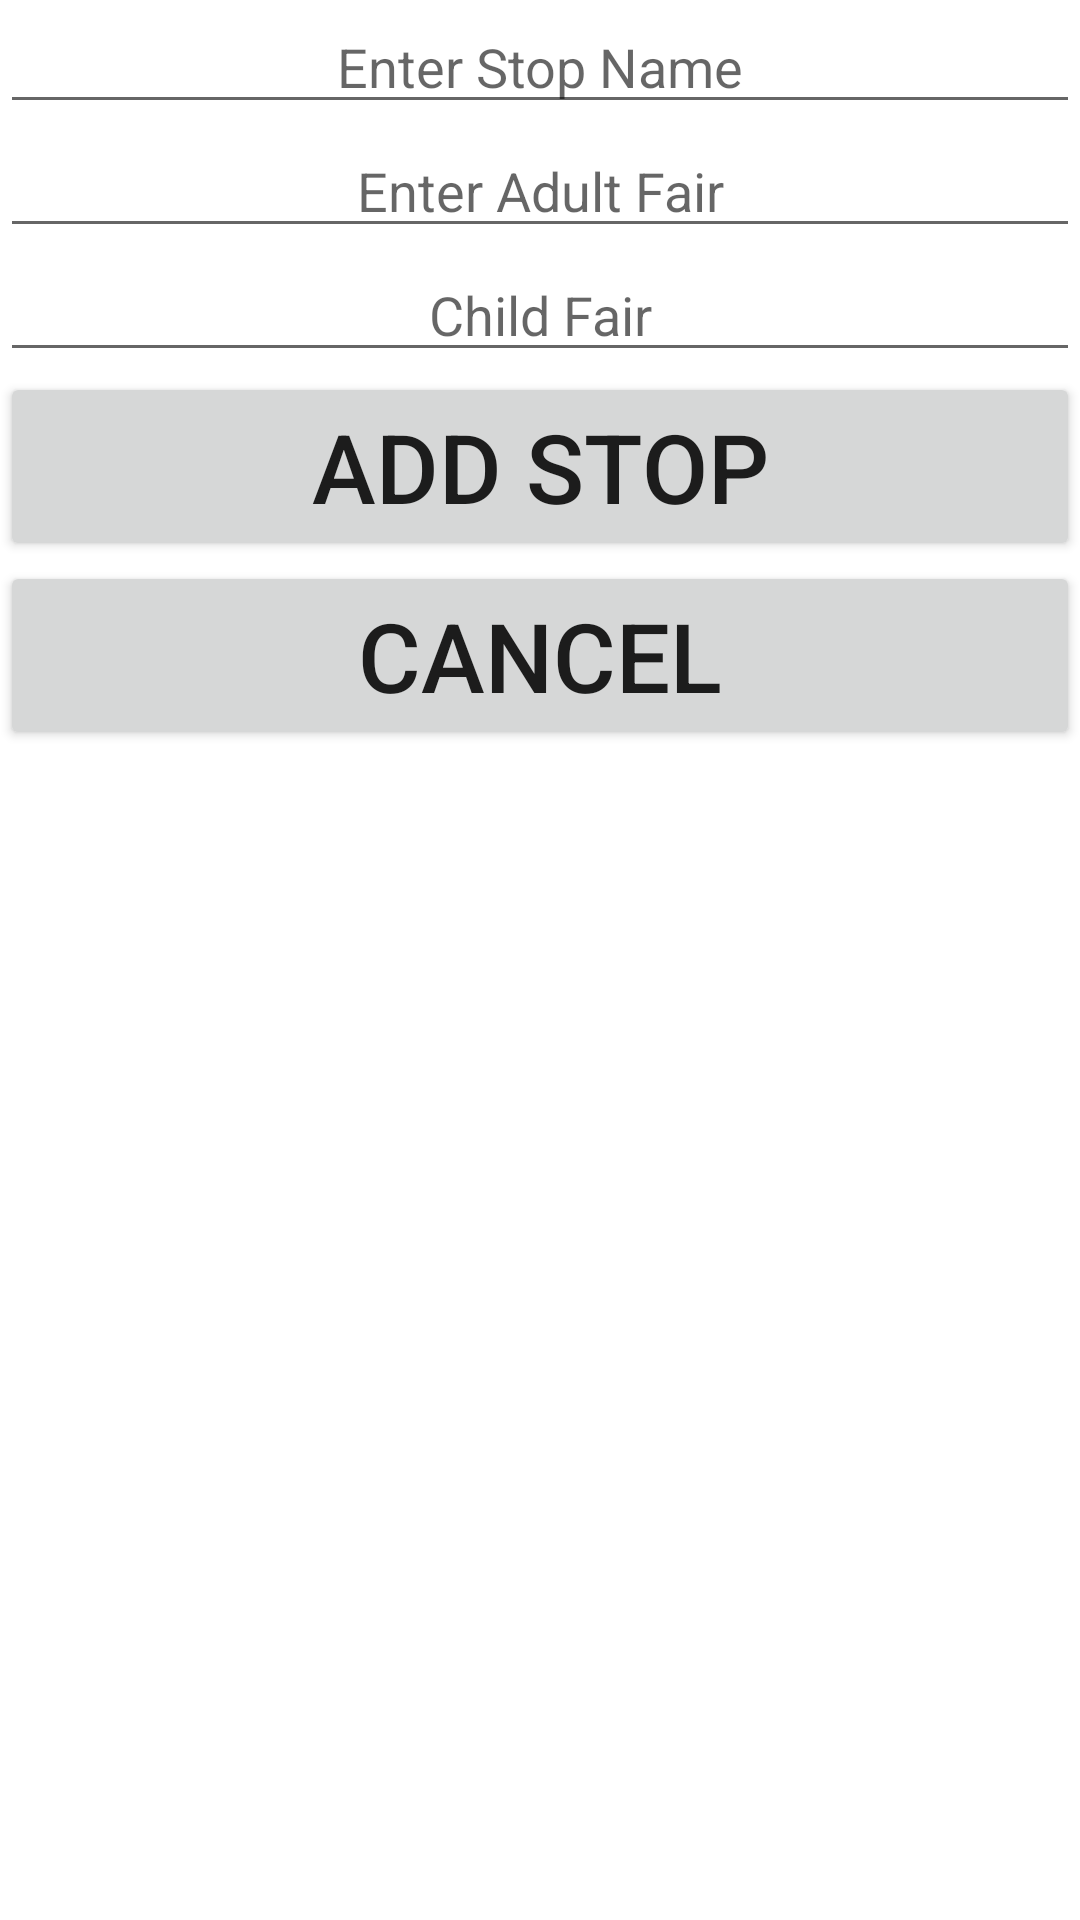

Android layout source for this screen:
<!-- AndroidManifest.xml: application theme Theme.QRCodeBasedBussTicketBookingSystem -->
<!-- res/layout/activity_add_stop.xml -->
<?xml version="1.0" encoding="utf-8"?>

<ScrollView xmlns:android="http://schemas.android.com/apk/res/android"
    xmlns:tools="http://schemas.android.com/tools"
    android:layout_width="match_parent"
    android:orientation="vertical"
    android:layout_height="match_parent"
    tools:context=".view.AddStop"
    android:layout_margin="10dp"
    android:gravity="center">

    <LinearLayout
        android:layout_width="match_parent"
        android:layout_height="match_parent"
        android:orientation="vertical">

        <EditText
            android:gravity="center"
            android:layout_width="match_parent"
            android:layout_height="wrap_content"
            android:hint="Enter Stop Name"
            android:id="@+id/addstopname"/>

        <EditText
            android:inputType="phone"
            android:gravity="center"
            android:layout_width="match_parent"
            android:layout_height="wrap_content"
            android:hint="Enter Adult Fair"
            android:id="@+id/addadultfair"/>

        <EditText
            android:gravity="center"
            android:inputType="text"
            android:layout_width="match_parent"
            android:layout_height="wrap_content"
            android:hint="Child Fair"
            android:id="@+id/addchildfair"/>

        <Button
            android:id="@+id/addstopbutton"
            android:text="Add Stop"
            android:textSize="32dp"
            android:layout_width="match_parent"
            android:layout_height="wrap_content" />

        <Button
            android:id="@+id/addstopcancelbutton"
            android:text="Cancel"
            android:textSize="32dp"
            android:layout_width="match_parent"
            android:layout_height="wrap_content" />

    </LinearLayout>

</ScrollView>
<!-- resources referenced by this layout -->
<resources>
  <style name="Theme.QRCodeBasedBussTicketBookingSystem" parent="Theme.MaterialComponents.DayNight.DarkActionBar">
          
          <item name="colorPrimary">@color/purple_500</item>
          <item name="colorPrimaryVariant">@color/purple_700</item>
          <item name="colorOnPrimary">@color/white</item>
          
          <item name="colorSecondary">@color/teal_200</item>
          <item name="colorSecondaryVariant">@color/teal_700</item>
          <item name="colorOnSecondary">@color/black</item>
          
          <item name="android:statusBarColor" tools:targetApi="l">?attr/colorPrimaryVariant</item>
          
      </style>
  <color name="purple_500">#FF6200EE</color>
  <color name="purple_700">#FF3700B3</color>
  <color name="white">#FFFFFFFF</color>
  <color name="teal_200">#FF03DAC5</color>
  <color name="teal_700">#FF018786</color>
  <color name="black">#FF000000</color>
</resources>
